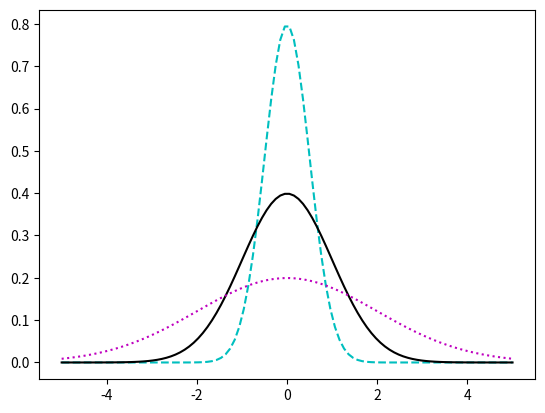

Write Python code to recreate this figure. (Note: this script raises an exception after producing the figure.)
# Python examples for week 3: Funcs

import numpy as np
# Only a few snippets for this week. Next week will have lots.

# Normalise a function over some range so we can use it as a PDF
from scipy.stats import rv_continuous

class RV_dist(rv_continuous):
    def _pdf(self,x):
        p = x**3 
        s = np.sum(p)
        return p/s

# instantiation of fX in the range 0,1 where we know it to be normalised
f_X = RV_dist(name = 'x^3', a=0, b=1)

# Effect of varying the scale parameter
from scipy.stats import norm
import matplotlib.pyplot as plt
mu = 0
lines = ['c--', 'k-', 'm:']
sigmas = [0.5,1,2]
xvals = np.linspace(-5,5, 100)
for l,sigma in zip(lines,sigmas):             
        y = norm.pdf(xvals, loc=mu, scale=sigma)
        plt.plot(xvals, y, l)
plt.show()

# CDF: scipy norm
lb, ub = norm.support()# default -infty , infty
print("Lower and upper bounds of scipy's default norm (Gaussian): {},{}".format(lb,ub))
print("P(x<=infty) F(infty)=", norm.cdf(ub) )
print("P(x<=-infty) F(-infty)=", norm.cdf(lb) )
print("P(x<=1) = F(1)= {:.4f}".format( norm.cdf(1) ) )
print("P(0.999<x<=1.000) = F(1)-F(0.999)= {:.4f}".format( norm.cdf(1) - norm.cdf(0.999) ) )

# CDF: our toy PDF
toy_lb, toy_ub = f_X.support()
print("\nLower and upper bounds of our toy PDF (f_X = x^3): {},{}".format(toy_lb,toy_ub))
print("Sanity check! P(x>1) = F(infty)-F(1)= {:.4f}".format( f_X.cdf(np.infty)-f_X.cdf(1) ) )

print("P(x<0.1) = F(0.1)= {:.4f}".format( f_X.cdf(0.1) ) )
print("P(0.45<x<=0.55) = F(0.55)-F(0.45)= {:.4f}".format( f_X.cdf(0.55) - f_X.cdf(0.45) ) )
print("P(x>=0.95) = F(1)-F(0.95)= {:.4f}".format( f_X.cdf(1) - f_X.cdf(0.95) ) )
